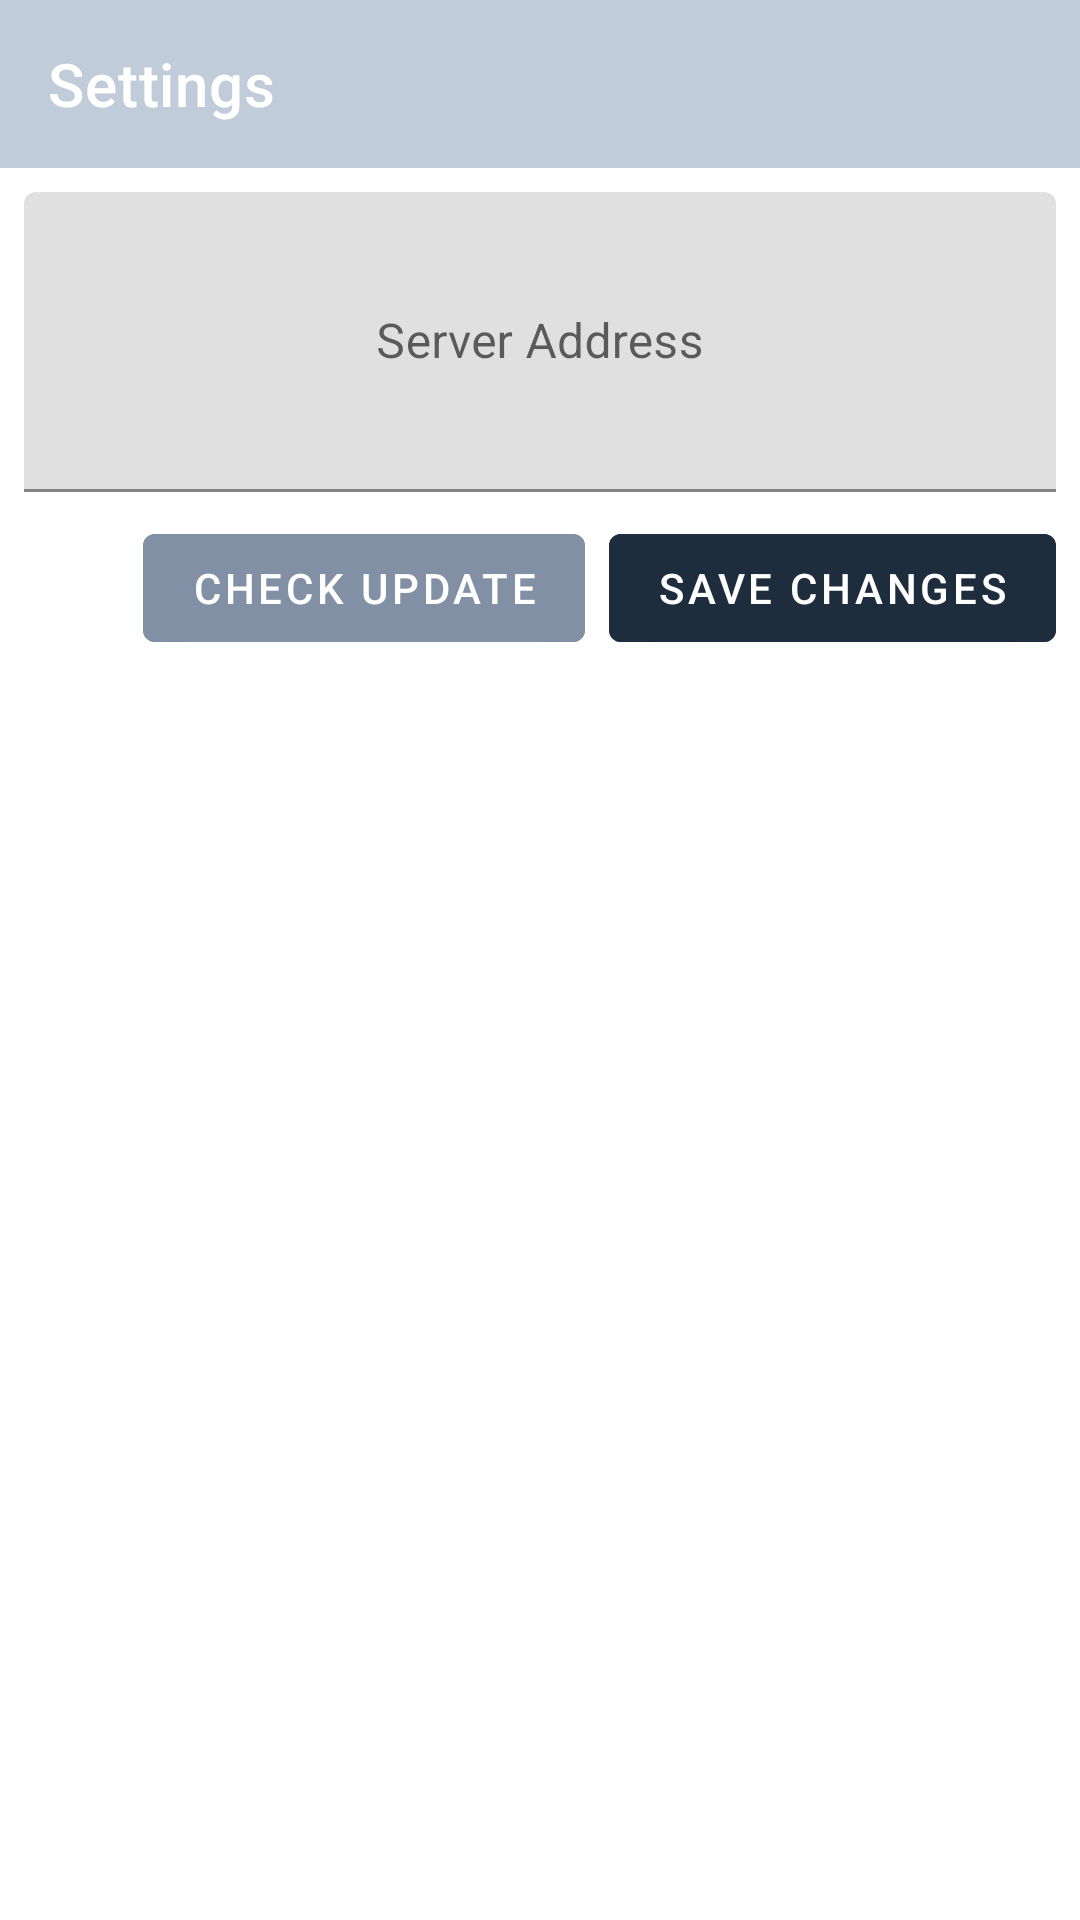

Produce the Android XML layout that renders to this screen, including the resource entries it uses.
<!-- AndroidManifest.xml: application theme Theme.DugongBayani -->
<!-- res/layout/activity_settings.xml -->
<?xml version="1.0" encoding="utf-8"?>
<android.support.constraint.ConstraintLayout xmlns:android="http://schemas.android.com/apk/res/android"
    xmlns:app="http://schemas.android.com/apk/res-auto"
    xmlns:tools="http://schemas.android.com/tools"
    android:layout_width="match_parent"
    android:layout_height="match_parent"
    tools:context=".Settings">

    <android.support.design.widget.AppBarLayout
        android:id="@+id/appBarLayout5"
        android:layout_width="match_parent"
        android:layout_height="wrap_content">

        <android.support.v7.widget.Toolbar
            android:id="@+id/app_bar"
            android:layout_width="match_parent"
            android:layout_height="?attr/actionBarSize"
            app:title="Settings"
            app:titleTextColor="#ffffff" />

    </android.support.design.widget.AppBarLayout>

    <android.support.design.widget.TextInputLayout
        android:id="@+id/tl_socketServer"
        android:layout_width="0dp"
        android:layout_height="wrap_content"
        android:layout_marginStart="8dp"
        android:layout_marginTop="8dp"
        android:layout_marginEnd="8dp"
        android:hint="Server Address"
        app:layout_constraintEnd_toEndOf="parent"
        app:layout_constraintStart_toStartOf="parent"
        app:layout_constraintTop_toBottomOf="@+id/appBarLayout5">

        <android.support.design.widget.TextInputEditText
            android:id="@+id/txt_socketserver"
            android:layout_width="match_parent"
            android:layout_height="100dp"
            android:gravity="center_vertical|center_horizontal" />
    </android.support.design.widget.TextInputLayout>

    <android.support.design.button.MaterialButton
        android:id="@+id/btn_save"
        android:backgroundTint="@color/colorPrimaryDark"
        android:layout_width="wrap_content"
        android:layout_height="wrap_content"
        android:layout_marginTop="8dp"
        android:layout_marginEnd="8dp"
        android:text="Save Changes"
        app:layout_constraintEnd_toEndOf="parent"
        app:layout_constraintTop_toBottomOf="@+id/tl_socketServer" />

    <android.support.design.button.MaterialButton
        android:id="@+id/btn_checkupdate"
        android:backgroundTint="@color/colorAccent"
        android:layout_width="wrap_content"
        android:layout_height="wrap_content"
        android:layout_marginTop="8dp"
        android:layout_marginEnd="8dp"
        android:text="Check Update"
        app:layout_constraintEnd_toStartOf="@+id/btn_save"
        app:layout_constraintTop_toBottomOf="@+id/tl_socketServer" />

</android.support.constraint.ConstraintLayout>
<!-- resources referenced by this layout -->
<resources>
  <color name="colorAccent">#8190A5</color>
  <color name="colorPrimaryDark">#1e2d3e</color>
  <style name="Theme.DugongBayani" parent="Theme.MaterialComponents.Light.NoActionBar">
          
          <item name="colorPrimary">@color/colorPrimary</item>
          <item name="colorPrimaryDark">@color/colorPrimaryDark</item>
          <item name="colorAccent">@color/colorAccent</item>
      </style>
  <color name="colorPrimary">#c0ccda</color>
</resources>
